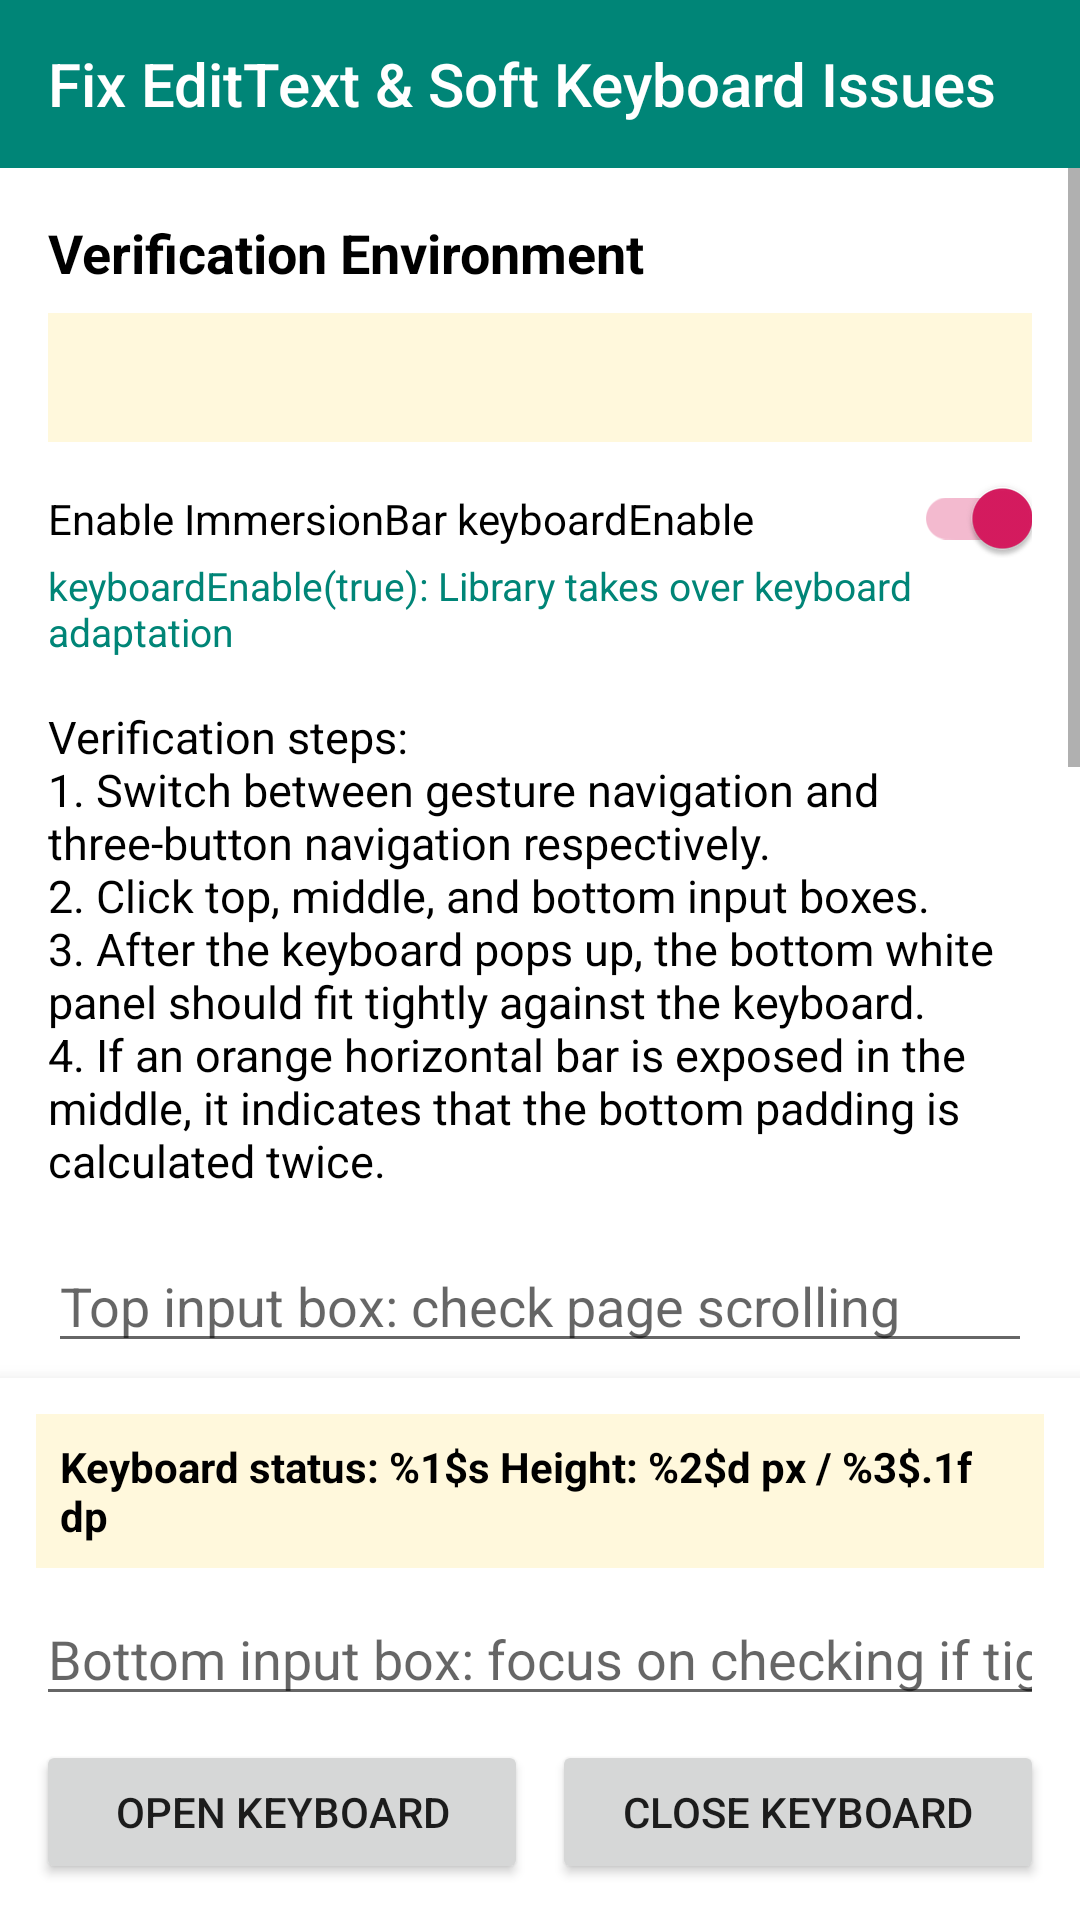

This screen was rendered from an Android layout file. Write that file and the resources it references.
<!-- AndroidManifest.xml: application theme AppTheme -->
<!-- res/layout/activity_key_board.xml -->
<?xml version="1.0" encoding="utf-8"?>
<LinearLayout xmlns:android="http://schemas.android.com/apk/res/android"
    xmlns:app="http://schemas.android.com/apk/res-auto"
    android:id="@+id/line"
    android:layout_width="match_parent"
    android:layout_height="match_parent"
    android:background="@color/orange"
    android:focusable="true"
    android:focusableInTouchMode="true"
    android:orientation="vertical">

    <androidx.appcompat.widget.Toolbar
        android:id="@+id/toolbar"
        android:layout_width="match_parent"
        android:layout_height="?actionBarSize"
        android:background="@color/colorPrimary"
        android:theme="@style/ThemeOverlay.AppCompat.Dark.ActionBar"
        app:title="@string/text_key_board"
        app:titleTextColor="@android:color/white" />

    <ScrollView
        android:id="@+id/scroll_content"
        android:layout_width="match_parent"
        android:layout_height="0dp"
        android:layout_weight="1"
        android:background="@android:color/white"
        android:fillViewport="true">

        <LinearLayout
            android:layout_width="match_parent"
            android:layout_height="wrap_content"
            android:orientation="vertical"
            android:padding="16dp">

            <TextView
                android:layout_width="wrap_content"
                android:layout_height="wrap_content"
                android:text="@string/text_verify_env"
                android:textColor="@color/black"
                android:textSize="18sp"
                android:textStyle="bold" />

            <TextView
                android:id="@+id/tv_environment"
                android:layout_width="match_parent"
                android:layout_height="wrap_content"
                android:layout_marginTop="8dp"
                android:background="@color/cornsilk"
                android:fontFamily="monospace"
                android:padding="12dp"
                android:textColor="@color/black"
                android:textSize="14sp" />

            <androidx.appcompat.widget.SwitchCompat
                android:id="@+id/switch_keyboard_enable"
                android:layout_width="match_parent"
                android:layout_height="wrap_content"
                android:layout_marginTop="12dp"
                android:checked="true"
                android:text="@string/text_enable_keyboard_enable" />

            <TextView
                android:id="@+id/tv_keyboard_mode"
                android:layout_width="match_parent"
                android:layout_height="wrap_content"
                android:text="@string/text_keyboard_enable_true"
                android:textColor="@color/colorPrimary"
                android:textSize="13sp" />

            <TextView
                android:layout_width="match_parent"
                android:layout_height="wrap_content"
                android:layout_marginTop="16dp"
                android:text="@string/text_keyboard_verify_steps"
                android:textColor="@color/black"
                android:textSize="15sp" />

            <EditText
                android:id="@+id/edit_top"
                android:layout_width="match_parent"
                android:layout_height="wrap_content"
                android:layout_marginTop="16dp"
                android:hint="@string/hint_top_input"
                android:imeOptions="actionNext"
                android:inputType="text"
                android:singleLine="true" />

            <TextView
                android:layout_width="match_parent"
                android:layout_height="260dp"
                android:layout_marginTop="12dp"
                android:background="@color/darker_gray"
                android:gravity="center"
                android:padding="16dp"
                android:text="@string/text_scroll_placeholder"
                android:textColor="@color/black"
                android:textSize="16sp" />

            <EditText
                android:id="@+id/edit_middle"
                android:layout_width="match_parent"
                android:layout_height="wrap_content"
                android:layout_marginTop="12dp"
                android:hint="@string/hint_middle_input"
                android:imeOptions="actionDone"
                android:inputType="text"
                android:singleLine="true" />

            <TextView
                android:layout_width="match_parent"
                android:layout_height="wrap_content"
                android:layout_marginTop="12dp"
                android:paddingBottom="12dp"
                android:text="@string/text_middle_input_desc"
                android:textColor="@color/colorPrimary" />
        </LinearLayout>
    </ScrollView>

    <LinearLayout
        android:id="@+id/bottom_panel"
        android:layout_width="match_parent"
        android:layout_height="wrap_content"
        android:background="@android:color/white"
        android:elevation="8dp"
        android:orientation="vertical"
        android:padding="12dp">

        <TextView
            android:id="@+id/tv_keyboard_state"
            android:layout_width="match_parent"
            android:layout_height="wrap_content"
            android:background="@color/cornsilk"
            android:padding="8dp"
            android:text="@string/text_keyboard_status_format"
            android:textColor="@color/black"
            android:textStyle="bold" />

        <EditText
            android:id="@+id/edit_bottom"
            android:layout_width="match_parent"
            android:layout_height="wrap_content"
            android:layout_marginTop="8dp"
            android:hint="@string/hint_bottom_input"
            android:imeOptions="actionDone"
            android:inputType="text"
            android:singleLine="true" />

        <LinearLayout
            android:layout_width="match_parent"
            android:layout_height="wrap_content"
            android:layout_marginTop="8dp"
            android:orientation="horizontal">

            <Button
                android:id="@+id/btn_show_keyboard"
                android:layout_width="0dp"
                android:layout_height="wrap_content"
                android:layout_weight="1"
                android:text="@string/text_open_keyboard" />

            <Button
                android:id="@+id/btn_hide_keyboard"
                android:layout_width="0dp"
                android:layout_height="wrap_content"
                android:layout_marginStart="8dp"
                android:layout_weight="1"
                android:text="@string/text_close_keyboard" />
        </LinearLayout>
    </LinearLayout>
</LinearLayout>
<!-- resources referenced by this layout -->
<resources>
  <color name="black">#ff000000</color>
  <color name="colorPrimary">#008577</color>
  <color name="cornsilk">#FFF8DC</color>
  <color name="darker_gray">#aaa</color>
  <color name="orange">#EE6413</color>
  <string name="hint_bottom_input">Bottom input box: focus on checking if tight against keyboard</string>
  <string name="hint_middle_input">Middle input box: check auto scrolling</string>
  <string name="hint_top_input">Top input box: check page scrolling</string>
  <string name="text_close_keyboard">Close Keyboard</string>
  <string name="text_enable_keyboard_enable">Enable ImmersionBar keyboardEnable</string>
  <string name="text_key_board">Fix EditText &amp; Soft Keyboard Issues</string>
  <string name="text_keyboard_enable_true">keyboardEnable(true): Library takes over keyboard adaptation</string>
  <string name="text_keyboard_status_format">Keyboard status: %1$s   Height: %2$d px / %3$.1f dp</string>
  <string name="text_keyboard_verify_steps">Verification steps:\n1. Switch between gesture navigation and three-button navigation respectively.\n2. Click top, middle, and bottom input boxes.\n3. After the keyboard pops up, the bottom white panel should fit tightly against the keyboard.\n4. If an orange horizontal bar is exposed in the middle, it indicates that the bottom padding is calculated twice.</string>
  <string name="text_middle_input_desc">You can disable keyboardEnable to compare with system default behavior; re-enable to continue verifying library handling.</string>
  <string name="text_open_keyboard">Open Keyboard</string>
  <string name="text_scroll_placeholder">Scroll content placeholder area\n\nKeep the keyboard open and scroll up and down to check if layout jumps.</string>
  <string name="text_verify_env">Verification Environment</string>
  <style name="AppTheme" parent="Theme.AppCompat.Light.NoActionBar">
          
          <item name="colorPrimary">@color/colorPrimary</item>
          <item name="colorPrimaryDark">@color/colorPrimaryDark</item>
          <item name="colorAccent">@color/colorAccent</item>
          <item name="android:windowContentOverlay">@null</item>
          <item name="android:windowBackground">@android:color/white</item>
      </style>
  <color name="colorPrimaryDark">#008577</color>
  <color name="colorAccent">#D81B60</color>
</resources>
